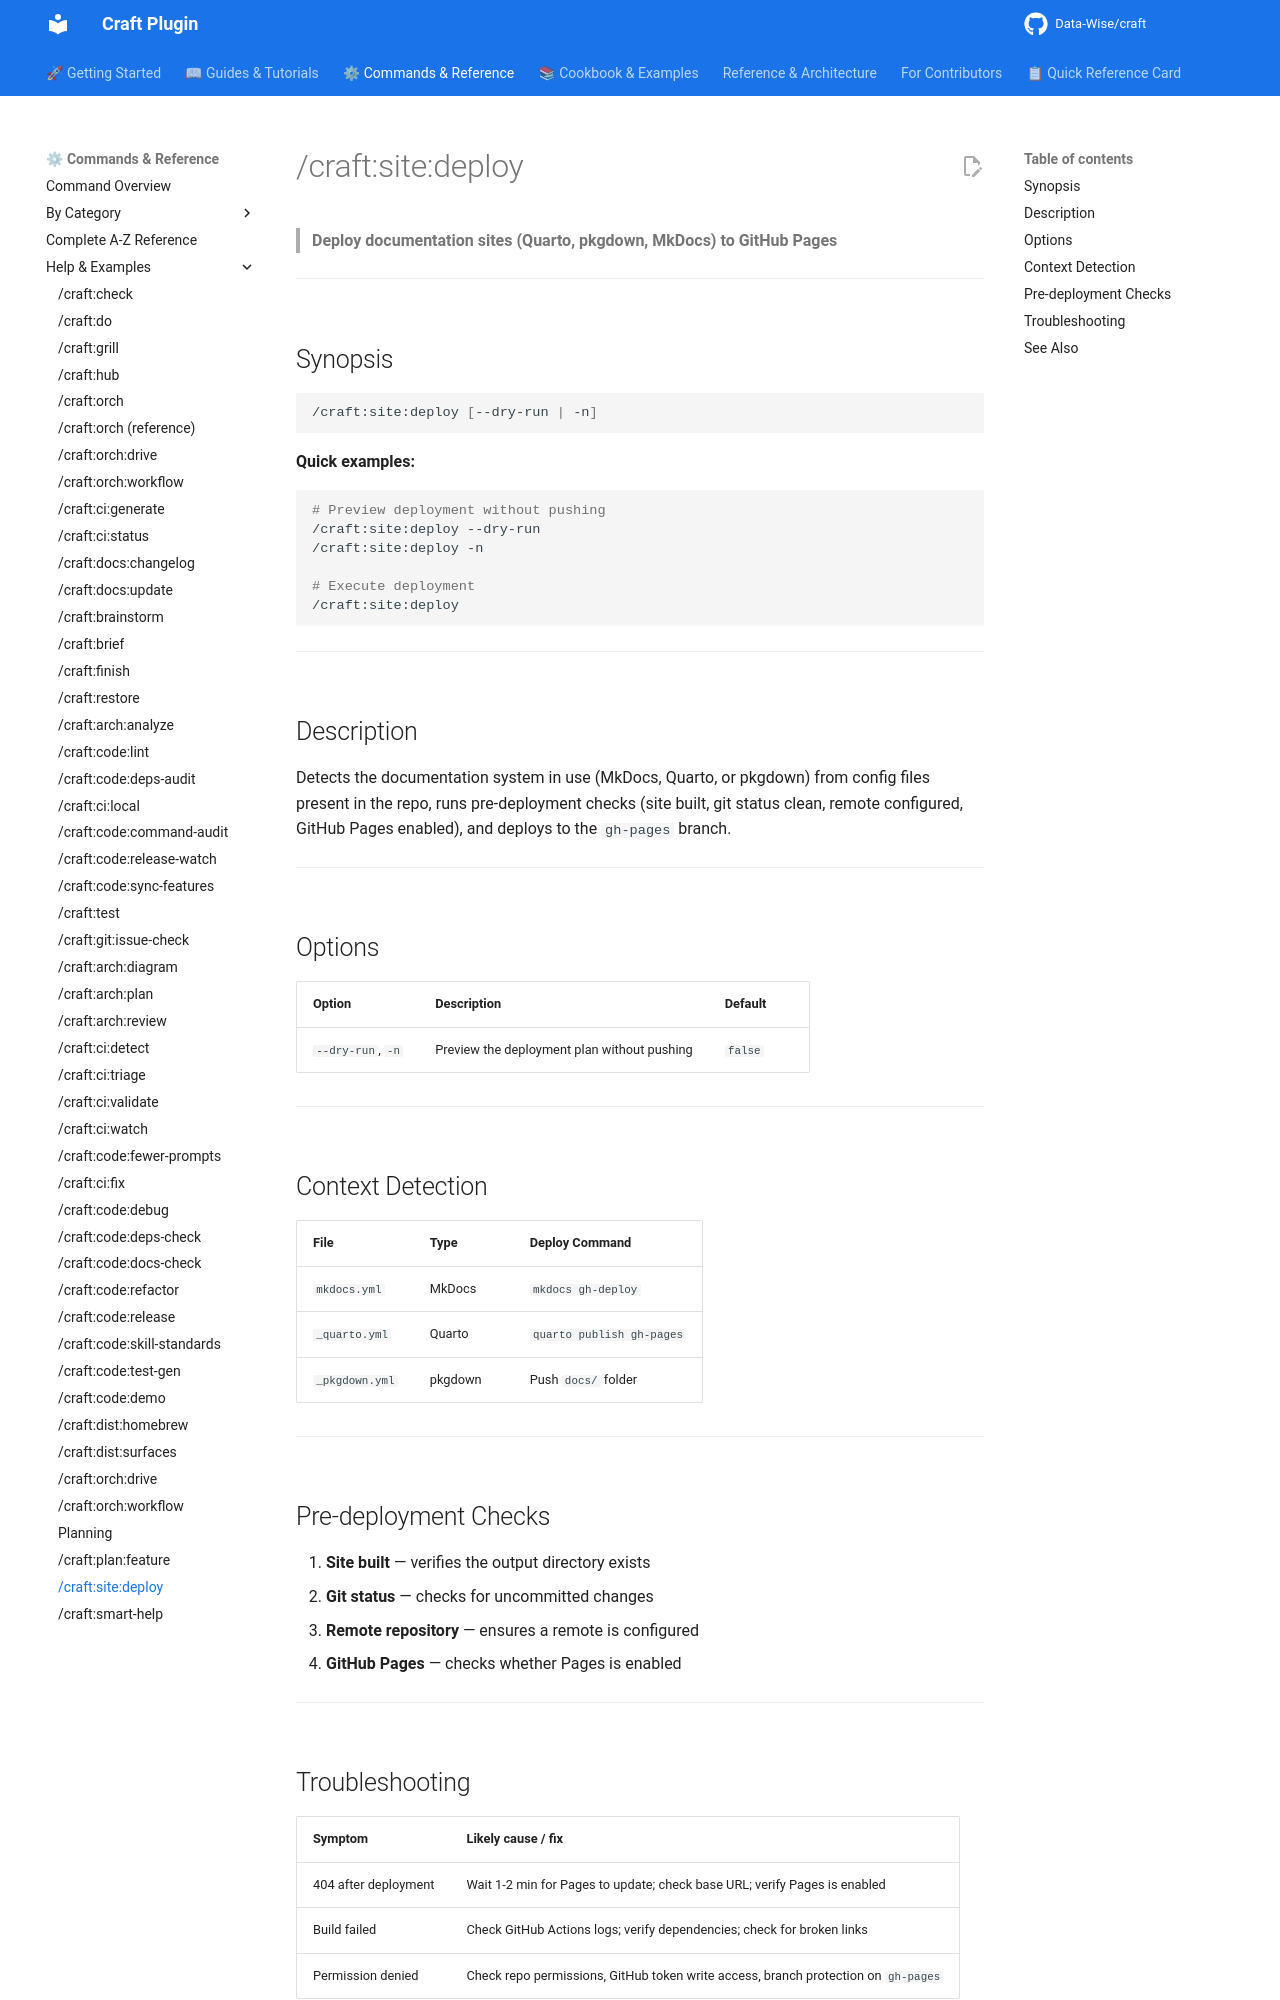

repository: Data-Wise/craft · page: commands/site/deploy/index.html · generator: mkdocs

# /craft:site:deploy

> **Deploy documentation sites (Quarto, pkgdown, MkDocs) to GitHub Pages**

---

## Synopsis

```bash
/craft:site:deploy [--dry-run | -n]
```

**Quick examples:**

```bash
# Preview deployment without pushing
/craft:site:deploy --dry-run
/craft:site:deploy -n

# Execute deployment
/craft:site:deploy
```

---

## Description

Detects the documentation system in use (MkDocs, Quarto, or pkgdown) from
config files present in the repo, runs pre-deployment checks (site built,
git status clean, remote configured, GitHub Pages enabled), and deploys to
the `gh-pages` branch.

---

## Options

| Option           | Description                                     | Default |
|------------------|---------------------------------------------------|---------|
| `--dry-run`, `-n` | Preview the deployment plan without pushing       | `false` |

---

## Context Detection

| File            | Type    | Deploy Command             |
|-----------------|---------|------------------------------|
| `mkdocs.yml`    | MkDocs  | `mkdocs gh-deploy`           |
| `_quarto.yml`   | Quarto  | `quarto publish gh-pages`    |
| `_pkgdown.yml`  | pkgdown | Push `docs/` folder          |

---

## Pre-deployment Checks

1. **Site built** — verifies the output directory exists
2. **Git status** — checks for uncommitted changes
3. **Remote repository** — ensures a remote is configured
4. **GitHub Pages** — checks whether Pages is enabled

---
